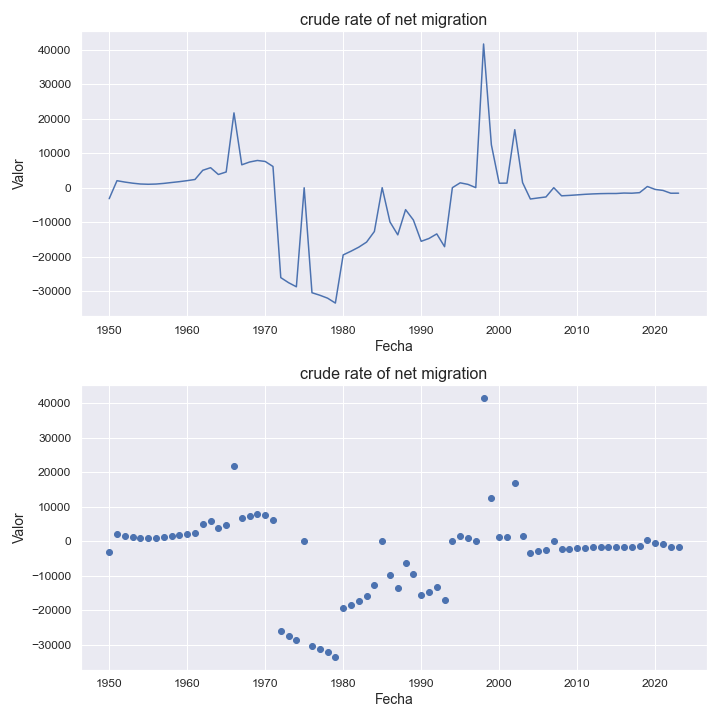

Data behind this chart, as committed beside it:
indicatorshortname, locationid, location, iso2, timeid, time, value
crude rate of net migration, 740, suriname, sr, 1, 1950, -3209
crude rate of net migration, 740, suriname, sr, 2, 1951, 2016
crude rate of net migration, 740, suriname, sr, 3, 1952, 1623
crude rate of net migration, 740, suriname, sr, 4, 1953, 1298
crude rate of net migration, 740, suriname, sr, 5, 1954, 1059
crude rate of net migration, 740, suriname, sr, 6, 1955, 982.0
crude rate of net migration, 740, suriname, sr, 7, 1956, 1045
crude rate of net migration, 740, suriname, sr, 8, 1957, 1234
crude rate of net migration, 740, suriname, sr, 9, 1958, 1489
crude rate of net migration, 740, suriname, sr, 10, 1959, 1737
crude rate of net migration, 740, suriname, sr, 11, 1960, 2032
crude rate of net migration, 740, suriname, sr, 12, 1961, 2369
crude rate of net migration, 740, suriname, sr, 13, 1962, 5034
crude rate of net migration, 740, suriname, sr, 14, 1963, 5787
crude rate of net migration, 740, suriname, sr, 15, 1964, 3813
crude rate of net migration, 740, suriname, sr, 16, 1965, 4543
crude rate of net migration, 740, suriname, sr, 17, 1966, 21671
crude rate of net migration, 740, suriname, sr, 18, 1967, 6622
crude rate of net migration, 740, suriname, sr, 19, 1968, 7428
crude rate of net migration, 740, suriname, sr, 20, 1969, 7878
crude rate of net migration, 740, suriname, sr, 21, 1970, 7596
crude rate of net migration, 740, suriname, sr, 22, 1971, 6136
crude rate of net migration, 740, suriname, sr, 23, 1972, -26075
crude rate of net migration, 740, suriname, sr, 24, 1973, -27546
crude rate of net migration, 740, suriname, sr, 25, 1974, -28733
crude rate of net migration, 740, suriname, sr, 26, 1975, -29.64
crude rate of net migration, 740, suriname, sr, 27, 1976, -30454
crude rate of net migration, 740, suriname, sr, 28, 1977, -31178
crude rate of net migration, 740, suriname, sr, 29, 1978, -32032
crude rate of net migration, 740, suriname, sr, 30, 1979, -33452
crude rate of net migration, 740, suriname, sr, 31, 1980, -19492
crude rate of net migration, 740, suriname, sr, 32, 1981, -18422
crude rate of net migration, 740, suriname, sr, 33, 1982, -17249
crude rate of net migration, 740, suriname, sr, 34, 1983, -15779
crude rate of net migration, 740, suriname, sr, 35, 1984, -12706
crude rate of net migration, 740, suriname, sr, 36, 1985, -9.67
crude rate of net migration, 740, suriname, sr, 37, 1986, -9939
crude rate of net migration, 740, suriname, sr, 38, 1987, -13679
crude rate of net migration, 740, suriname, sr, 39, 1988, -6377
crude rate of net migration, 740, suriname, sr, 40, 1989, -9373
crude rate of net migration, 740, suriname, sr, 41, 1990, -15554
crude rate of net migration, 740, suriname, sr, 42, 1991, -14731
crude rate of net migration, 740, suriname, sr, 43, 1992, -13406
crude rate of net migration, 740, suriname, sr, 44, 1993, -17114
crude rate of net migration, 740, suriname, sr, 45, 1994, -6.34
crude rate of net migration, 740, suriname, sr, 46, 1995, 1398
crude rate of net migration, 740, suriname, sr, 47, 1996, 949.0
crude rate of net migration, 740, suriname, sr, 48, 1997, 0.91
crude rate of net migration, 740, suriname, sr, 49, 1998, 41640
crude rate of net migration, 740, suriname, sr, 50, 1999, 12420
crude rate of net migration, 740, suriname, sr, 51, 2000, 1281
crude rate of net migration, 740, suriname, sr, 52, 2001, 1312
crude rate of net migration, 740, suriname, sr, 53, 2002, 16803
crude rate of net migration, 740, suriname, sr, 54, 2003, 1472
crude rate of net migration, 740, suriname, sr, 55, 2004, -3293
crude rate of net migration, 740, suriname, sr, 56, 2005, -2983
crude rate of net migration, 740, suriname, sr, 57, 2006, -2697
crude rate of net migration, 740, suriname, sr, 58, 2007, -2.49
crude rate of net migration, 740, suriname, sr, 59, 2008, -2366
crude rate of net migration, 740, suriname, sr, 60, 2009, -2246
... 14 more rows
